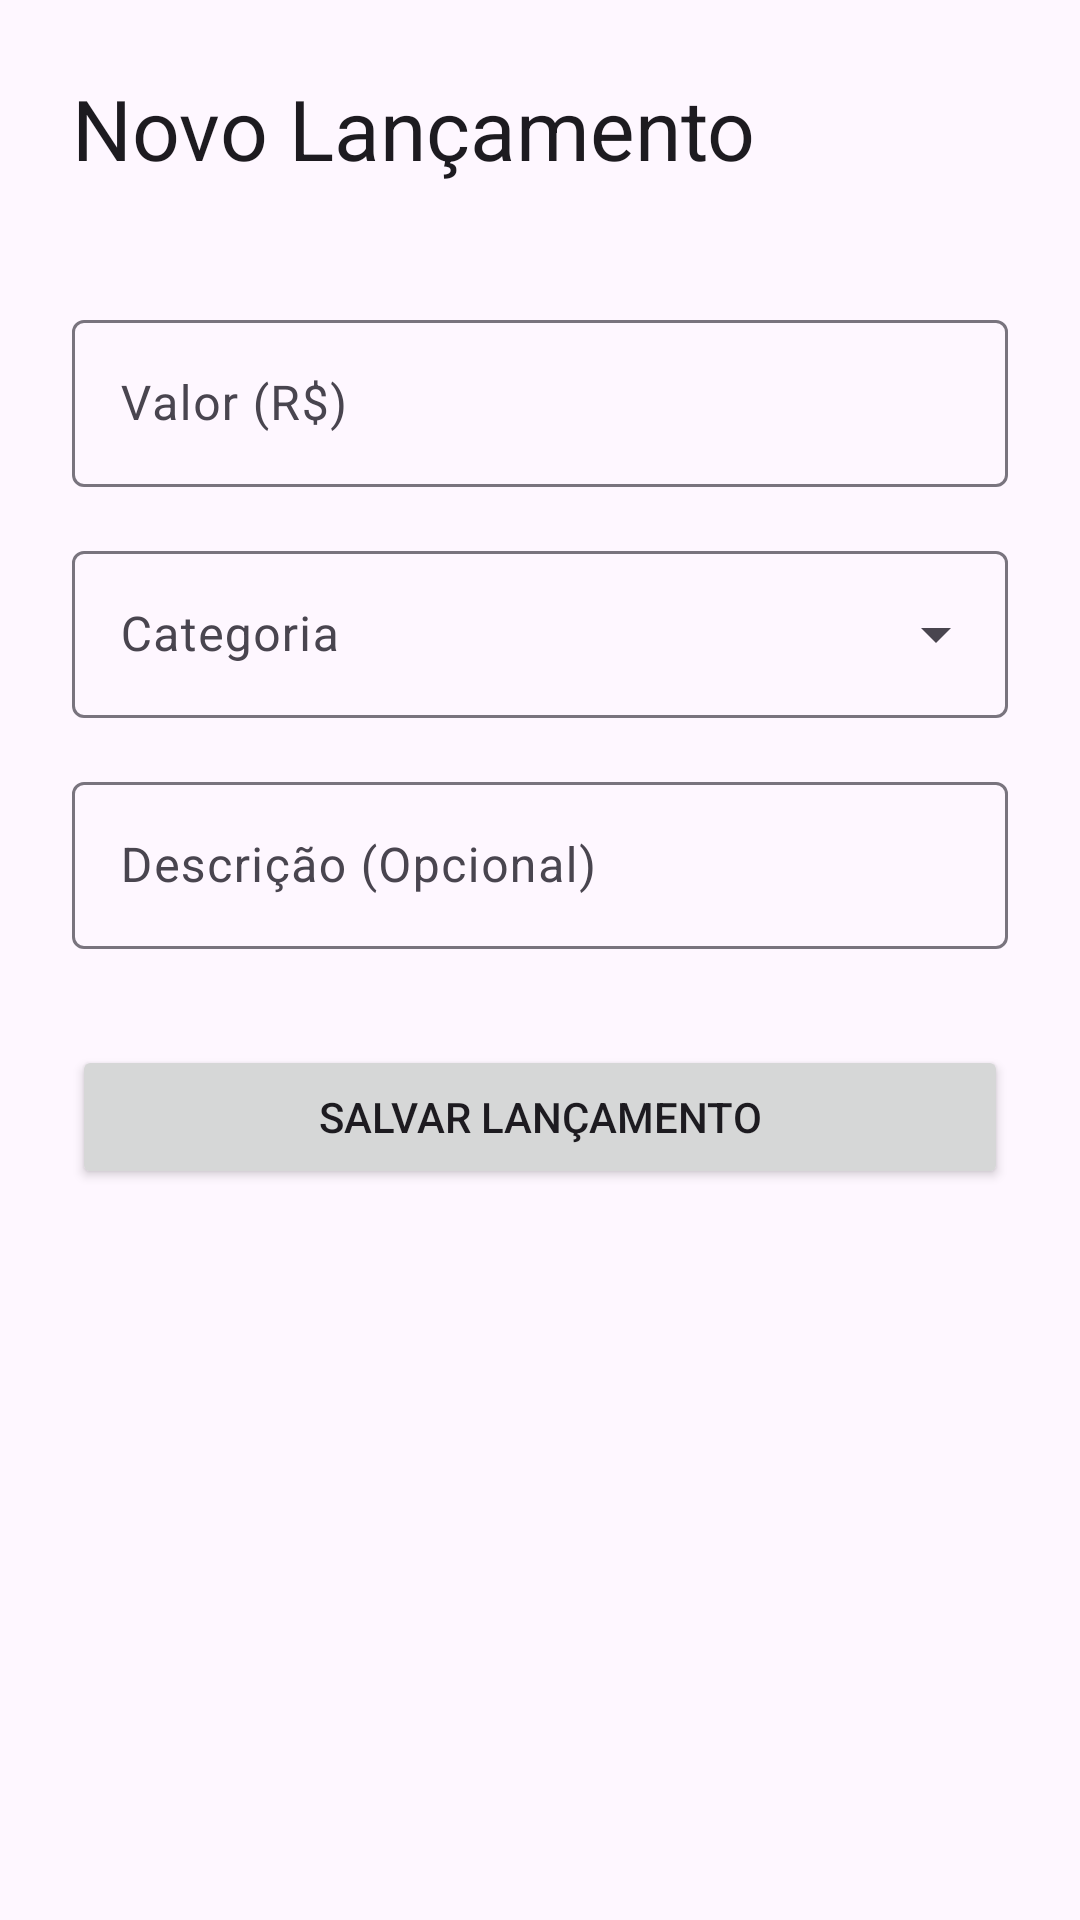

Here is an Android app screen rendered from its layout file. Give the layout XML and the strings, colors and styles it references.
<!-- AndroidManifest.xml: application theme Theme.GestaoFinanceiraApp -->
<!-- res/layout/activity_ledger.xml -->
<?xml version="1.0" encoding="utf-8"?>
<androidx.constraintlayout.widget.ConstraintLayout
    xmlns:android="http://schemas.android.com/apk/res/android"
    xmlns:app="http://schemas.android.com/apk/res-auto"
    android:layout_width="match_parent"
    android:layout_height="match_parent"
    android:padding="24dp"
    android:background="?attr/colorSurface">

    <TextView
        android:id="@+id/txtLedgerTitle"
        android:layout_width="wrap_content"
        android:layout_height="wrap_content"
        android:text="Novo Lançamento"
        android:textAppearance="?attr/textAppearanceHeadlineMedium"
        app:layout_constraintTop_toTopOf="parent"
        app:layout_constraintStart_toStartOf="parent" />

    <com.google.android.material.button.MaterialButtonToggleGroup
        android:id="@+id/toggleTransactionType"
        android:layout_width="match_parent"
        android:layout_height="wrap_content"
        android:layout_marginTop="24dp"
        app:singleSelection="true"
        app:selectionRequired="true"
        app:checkedButton="@+id/btnExpense"
        app:layout_constraintTop_toBottomOf="@id/txtLedgerTitle">

        <Button
            android:id="@+id/btnExpense"
            style="?attr/materialButtonOutlinedStyle"
            android:layout_width="0dp"
            android:layout_weight="1"
            android:layout_height="wrap_content"
            android:textColor="#C62828"
            android:text="Despesa" />

        <Button
            android:id="@+id/btnIncome"
            style="?attr/materialButtonOutlinedStyle"
            android:layout_width="0dp"
            android:layout_weight="1"
            android:layout_height="wrap_content"
            android:textColor="#2E7D32"
            android:text="Receita" />
    </com.google.android.material.button.MaterialButtonToggleGroup>

    <com.google.android.material.textfield.TextInputLayout
        android:id="@+id/inputLayoutAmount"
        android:layout_width="match_parent"
        android:layout_height="wrap_content"
        android:layout_marginTop="16dp"
        android:hint="Valor (R$)"
        style="?attr/textInputOutlinedStyle"
        app:layout_constraintTop_toBottomOf="@id/toggleTransactionType">

        <com.google.android.material.textfield.TextInputEditText
            android:id="@+id/edtAmount"
            android:layout_width="match_parent"
            android:layout_height="wrap_content"
            android:inputType="numberDecimal" />
    </com.google.android.material.textfield.TextInputLayout>

    <com.google.android.material.textfield.TextInputLayout
        android:id="@+id/inputLayoutCategory"
        style="@style/Widget.Material3.TextInputLayout.OutlinedBox.ExposedDropdownMenu"
        android:layout_width="match_parent"
        android:layout_height="wrap_content"
        android:layout_marginTop="16dp"
        android:hint="Categoria"
        app:layout_constraintTop_toBottomOf="@id/inputLayoutAmount">

        <AutoCompleteTextView
            android:id="@+id/autoCompleteCategory"
            android:layout_width="match_parent"
            android:layout_height="wrap_content"
            android:inputType="none" />
    </com.google.android.material.textfield.TextInputLayout>

    <com.google.android.material.textfield.TextInputLayout
        android:id="@+id/inputLayoutDescription"
        android:layout_width="match_parent"
        android:layout_height="wrap_content"
        android:layout_marginTop="16dp"
        android:hint="Descrição (Opcional)"
        style="?attr/textInputOutlinedStyle"
        app:layout_constraintTop_toBottomOf="@id/inputLayoutCategory">

        <com.google.android.material.textfield.TextInputEditText
            android:id="@+id/edtDescription"
            android:layout_width="match_parent"
            android:layout_height="wrap_content"
            android:inputType="textCapSentences" />
    </com.google.android.material.textfield.TextInputLayout>

    <Button
        android:id="@+id/btnSave"
        android:layout_width="match_parent"
        android:layout_height="wrap_content"
        android:layout_marginTop="32dp"
        android:text="Salvar Lançamento"
        app:layout_constraintTop_toBottomOf="@id/inputLayoutDescription" />

</androidx.constraintlayout.widget.ConstraintLayout>
<!-- resources referenced by this layout -->
<resources>
  <style name="Theme.GestaoFinanceiraApp" parent="Base.Theme.GestaoFinanceiraApp" />
  <style name="Base.Theme.GestaoFinanceiraApp" parent="Theme.Material3.DayNight.NoActionBar">
          
          
      </style>
</resources>
